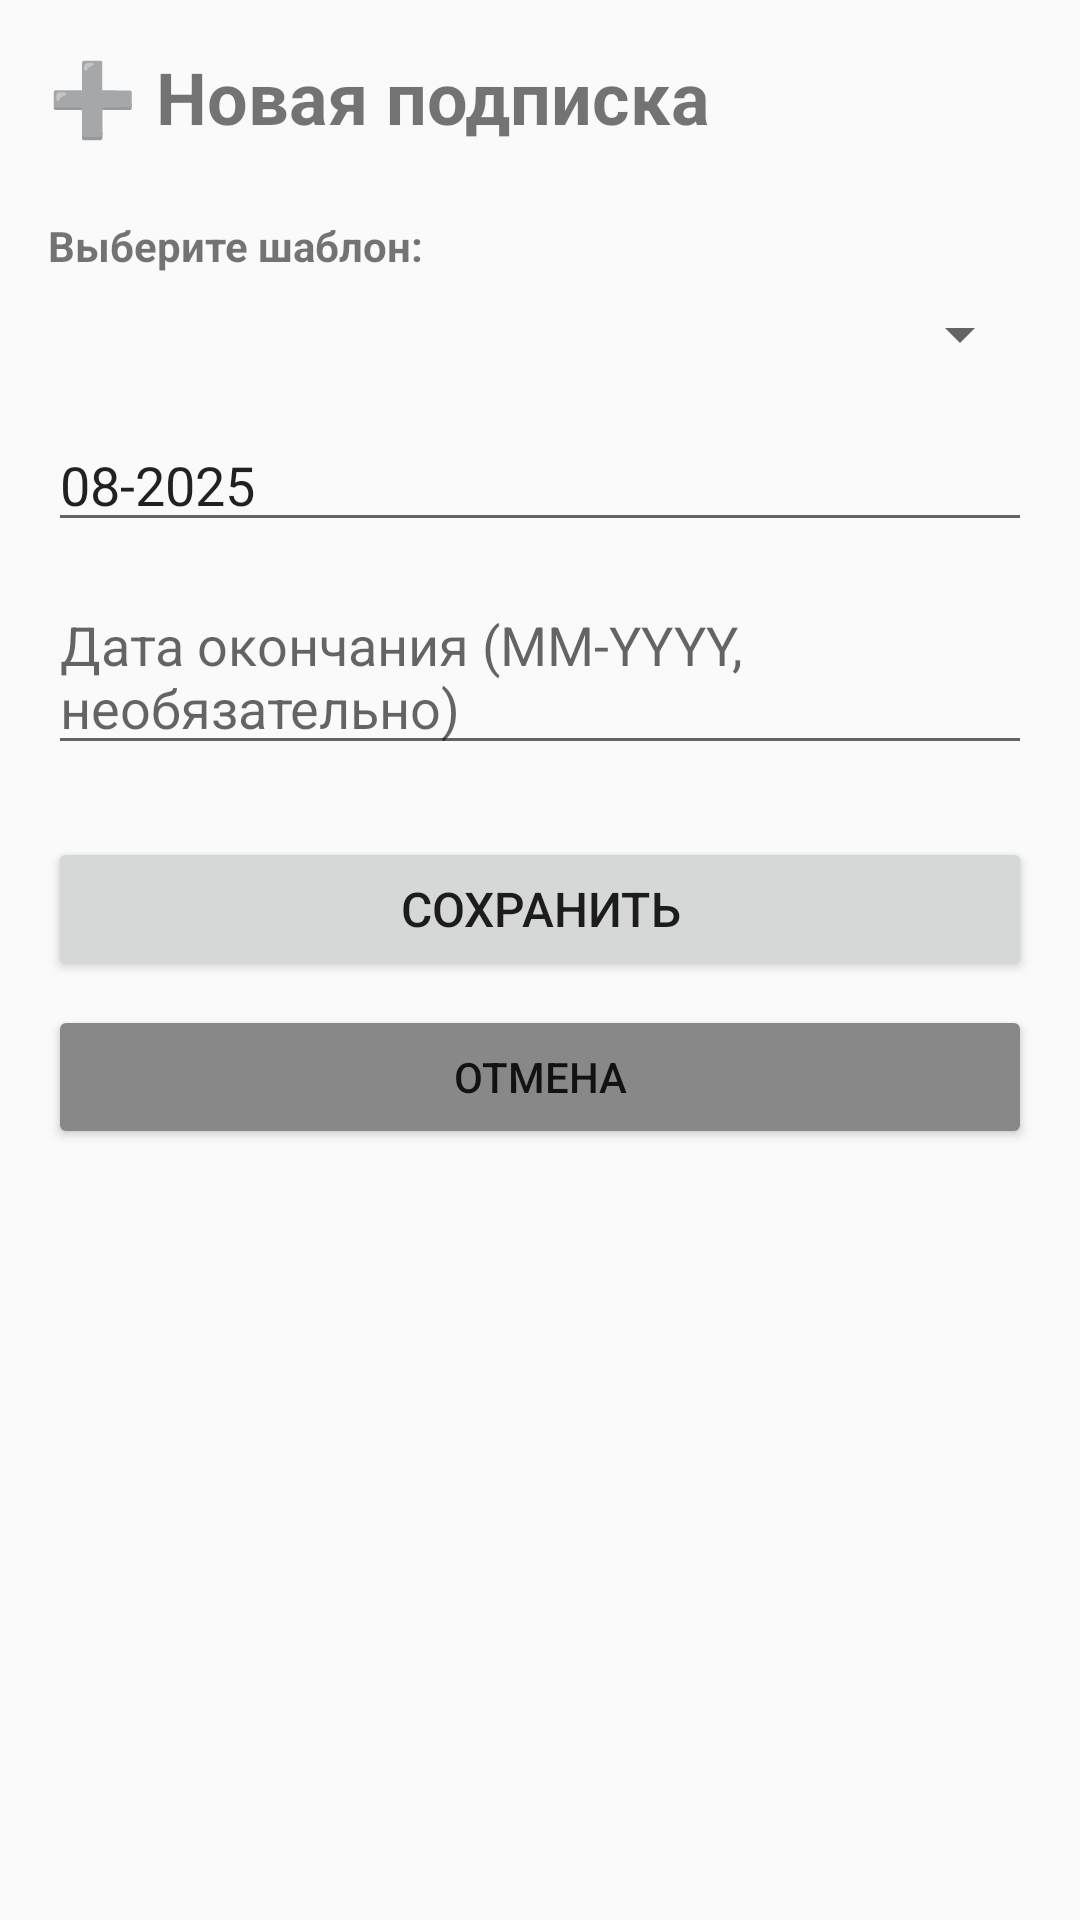

Reconstruct the res/layout file that produces this screen, plus the resources it refers to.
<!-- AndroidManifest.xml: application theme Theme.Sub -->
<!-- res/layout/activity_add_subscription.xml -->
<?xml version="1.0" encoding="utf-8"?>
<LinearLayout xmlns:android="http://schemas.android.com/apk/res/android"
    android:layout_width="match_parent"
    android:layout_height="match_parent"
    android:orientation="vertical"
    android:padding="16dp">

    <TextView
        android:layout_width="wrap_content"
        android:layout_height="wrap_content"
        android:text="➕ Новая подписка"
        android:textSize="24sp"
        android:textStyle="bold"
        android:layout_marginBottom="24dp"/>

    <TextView
        android:layout_width="wrap_content"
        android:layout_height="wrap_content"
        android:text="Выберите шаблон:"
        android:textSize="14sp"
        android:textStyle="bold"
        android:layout_marginBottom="8dp"/>

    <Spinner
        android:id="@+id/spinnerTemplates"
        android:layout_width="match_parent"
        android:layout_height="wrap_content"
        android:layout_marginBottom="16dp"/>

    <EditText
        android:id="@+id/etStartDate"
        android:layout_width="match_parent"
        android:layout_height="wrap_content"
        android:hint="Дата начала (MM-YYYY)"
        android:text="08-2025"
        android:layout_marginBottom="12dp"/>

    <EditText
        android:id="@+id/etEndDate"
        android:layout_width="match_parent"
        android:layout_height="wrap_content"
        android:hint="Дата окончания (MM-YYYY, необязательно)"
        android:layout_marginBottom="24dp"/>

    <Button
        android:id="@+id/btnSave"
        android:layout_width="match_parent"
        android:layout_height="wrap_content"
        android:text="Сохранить"
        android:textSize="16sp"/>

    <Button
        android:id="@+id/btnCancel"
        android:layout_width="match_parent"
        android:layout_height="wrap_content"
        android:text="Отмена"
        android:backgroundTint="#888"
        android:layout_marginTop="8dp"/>

</LinearLayout>
<!-- resources referenced by this layout -->
<resources>
  <style name="Theme.Sub" parent="Theme.AppCompat.Light.NoActionBar" />
</resources>
